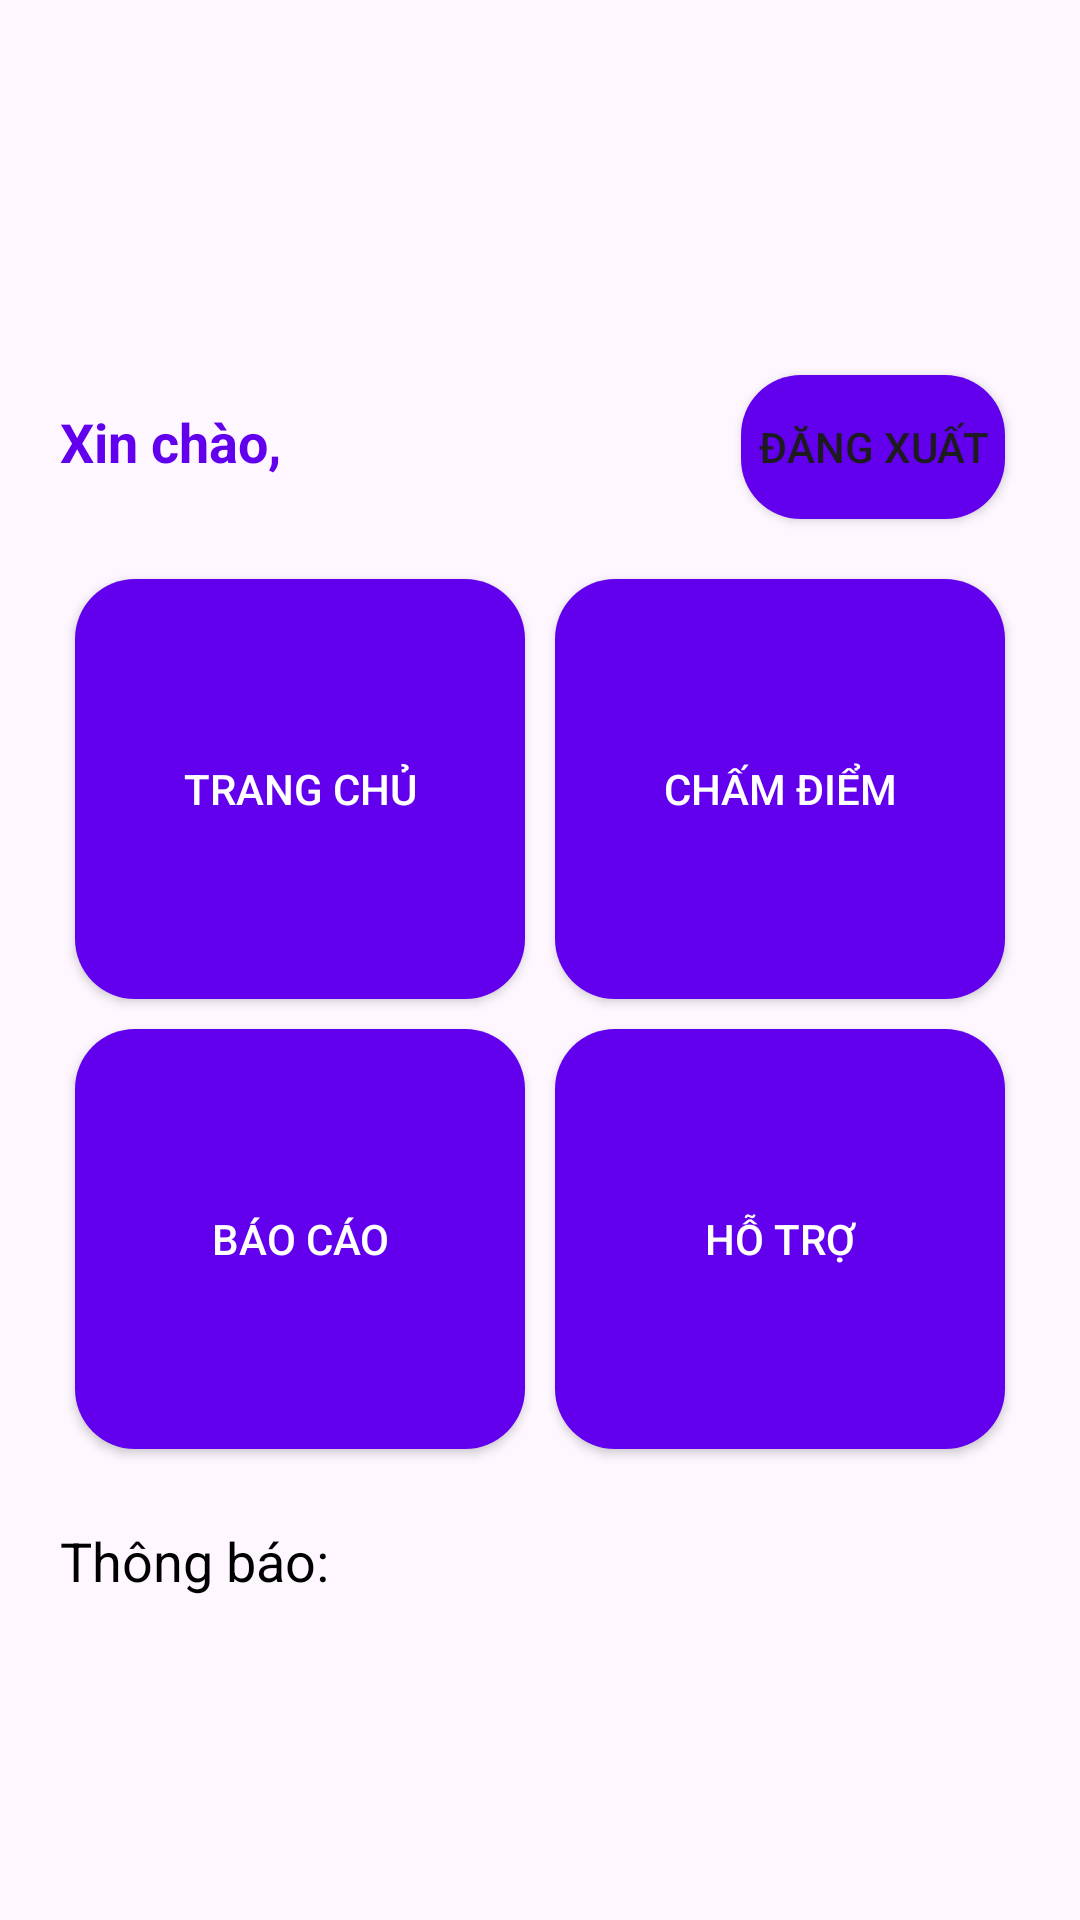

Produce the Android XML layout that renders to this screen, including the resource entries it uses.
<!-- AndroidManifest.xml: application theme Theme._5sprojecthandon -->
<!-- res/layout/activity_main.xml -->
<?xml version="1.0" encoding="utf-8"?>
<LinearLayout
    xmlns:android="http://schemas.android.com/apk/res/android"
    android:layout_width="match_parent"
    android:layout_height="match_parent"
    android:orientation="vertical"
    android:padding="20dp">

    <LinearLayout
        android:layout_width="match_parent"
        android:layout_height="wrap_content"
        android:orientation="vertical">

        <ImageView
            android:layout_width="match_parent"
            android:layout_height="100dp"
            android:src="@drawable/login_image"/>

        <RelativeLayout
            android:layout_width="match_parent"
            android:layout_height="wrap_content"
            android:orientation="vertical">

            <TextView
                android:id="@+id/txt_welcome"
                android:layout_width="wrap_content"
                android:layout_height="wrap_content"
                android:layout_marginStart="0dp"
                android:layout_marginTop="15dp"
                android:layout_marginBottom="15dp"
                android:gravity="left"
                android:text="Xin chào, "
                android:textColor="@color/purple_500"
                android:textSize="18sp"
                android:textStyle="bold" />

            <Button
                android:id="@+id/btnLogout"
                android:layout_width="wrap_content"
                android:layout_height="wrap_content"
                android:layout_alignParentEnd="true"
                android:layout_marginEnd="0dp"
                android:background="@drawable/rounded_button"
                android:gravity="center"
                android:layout_margin="5dp"
                android:text="Đăng xuất" />
        </RelativeLayout>

    </LinearLayout>

    
    <GridLayout
        android:layout_width="match_parent"
        android:layout_height="wrap_content"
        android:columnCount="2"
        android:rowCount="2"
        android:alignmentMode="alignMargins"
        android:columnOrderPreserved="false"
        android:layout_marginTop="10dp"
        android:layout_marginBottom="10dp">

        
        <Button
            android:layout_width="0dp"
            android:layout_height="140dp"
            android:layout_rowWeight="1"
            android:layout_columnWeight="1"
            android:layout_margin="5dp"
            android:background="@drawable/rounded_button"
            android:gravity="center"
            android:text="TRANG CHỦ"
            android:textColor="@android:color/white" />

        
        <Button
            android:layout_width="0dp"
            android:layout_height="140dp"
            android:layout_columnWeight="1"
            android:layout_rowWeight="1"
            android:layout_margin="5dp"
            android:background="@drawable/rounded_button"
            android:text="CHẤM ĐIỂM"
            android:textColor="@android:color/white"
            android:gravity="center"/>

        
        <Button
            android:layout_width="0dp"
            android:layout_height="140dp"
            android:layout_columnWeight="1"
            android:layout_rowWeight="1"
            android:layout_margin="5dp"
            android:background="@drawable/rounded_button"
            android:text="BÁO CÁO"
            android:textColor="@android:color/white"
            android:gravity="center"/>

        
        <Button
            android:layout_width="0dp"
            android:layout_height="140dp"
            android:layout_columnWeight="1"
            android:layout_rowWeight="1"
            android:layout_margin="5dp"
            android:background="@drawable/rounded_button"
            android:text="HỖ TRỢ"
            android:textColor="@android:color/white"
            android:gravity="center"
            />
    </GridLayout>

    <TextView
        android:id="@+id/txtNotification"
        android:layout_width="match_parent"
        android:layout_height="wrap_content"
        android:layout_marginTop="10dp"
        android:text="Thông báo: "
        android:textSize="18sp"
        android:textColor="@android:color/black"/>
</LinearLayout>
<!-- resources referenced by this layout -->
<resources>
  <!-- drawable rounded_button (drawable) -->
  <?xml version="1.0" encoding="utf-8"?>
  <shape xmlns:android="http://schemas.android.com/apk/res/android">
      <solid android:color="@color/purple_500"/>
      <corners android:radius="20dp"/>
  </shape>
  <style name="Theme._5sprojecthandon" parent="Base.Theme._5sprojecthandon" />
  <style name="Base.Theme._5sprojecthandon" parent="Theme.Material3.DayNight.NoActionBar">
          
          
      </style>
  <!-- not gathered from this repository: default colours our renderer supplied (Android Studio template values) -->
  <color name="purple_500">#FF6200EE</color>
</resources>
